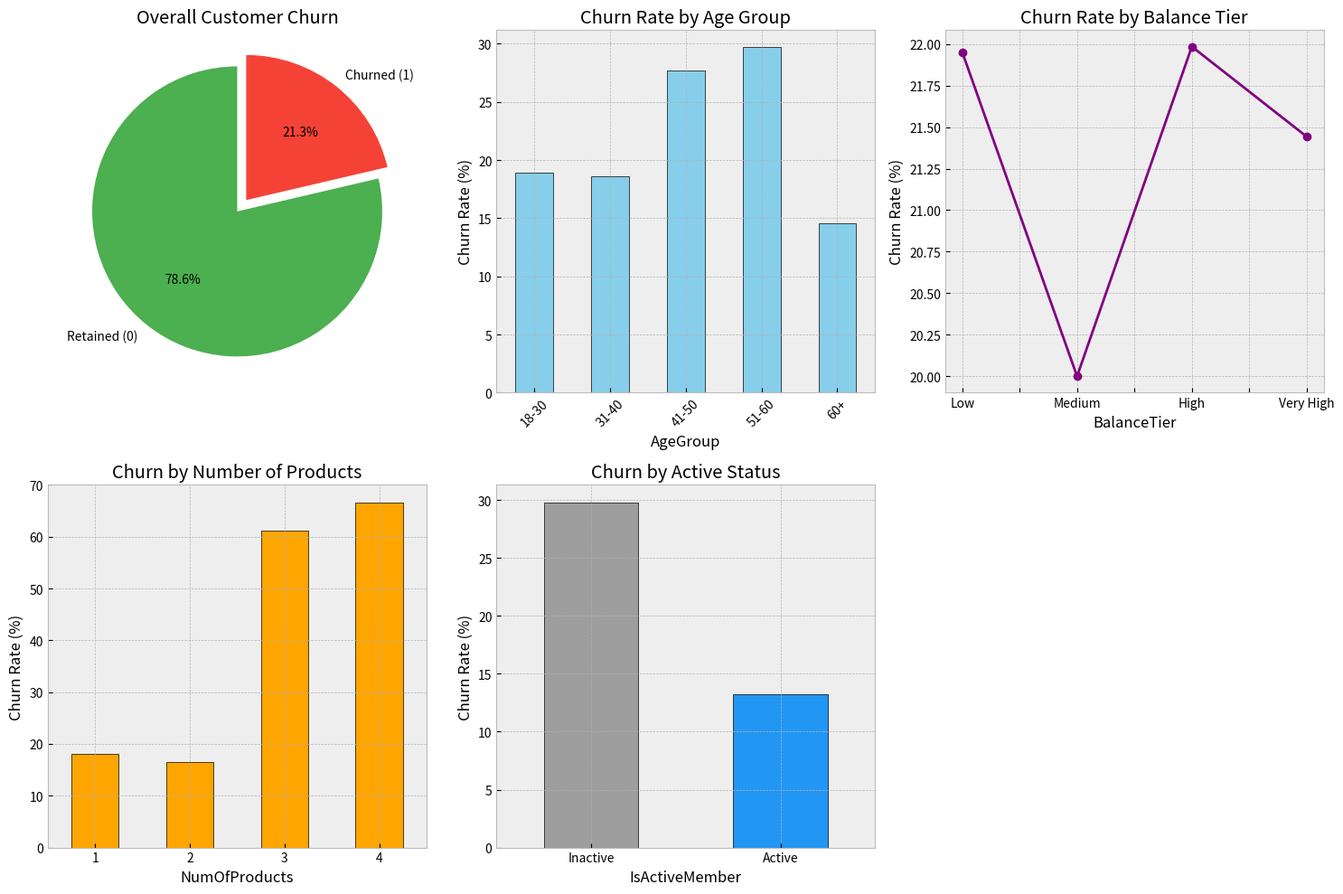

This chart was generated by the following Python code:
"""
Bank Customer Churn Analysis
----------------------------
Problem Statement: The bank is experiencing a high rate of customer attrition (churn). 
Objective: Analyze customer demographics and account information to identify key factors 
driving churn and provide actionable business recommendations to improve retention.

Note: This script generates a representative synthetic dataset based on the structure of 
publicly available bank churn datasets (like the Kaggle Churn Modelling dataset) to 
ensure the code is fully runnable out-of-the-box.
"""

import pandas as pd
import numpy as np
import matplotlib.pyplot as plt

# ==========================================
# 1. DATA PREPARATION (Simulating Public Data)
# ==========================================
print("--- Starting Bank Customer Churn Analysis ---\n")

np.random.seed(42)
n_samples = 2000

# Generating synthetic data
data = {
    'CustomerID': np.arange(1, n_samples + 1),
    'Age': np.random.randint(18, 75, n_samples),
    'Balance': np.random.uniform(0, 200000, n_samples),
    'NumOfProducts': np.random.choice([1, 2, 3, 4], n_samples, p=[0.5, 0.4, 0.08, 0.02]),
    'IsActiveMember': np.random.choice([0, 1], n_samples, p=[0.48, 0.52]),
}

df = pd.DataFrame(data)

# Simulating churn logic to make the data realistic for analysis
# Base churn probability
churn_prob = np.full(n_samples, 0.10) 
churn_prob += np.where((df['Age'] > 45) & (df['Age'] < 60), 0.20, 0) # Older customers churn more
churn_prob += np.where(df['Balance'] == 0, 0.15, 0) # Zero balance churns more
churn_prob += np.where(df['NumOfProducts'] >= 3, 0.40, 0) # Too many products -> high churn
churn_prob += np.where(df['IsActiveMember'] == 0, 0.15, -0.05) # Inactive churns more

churn_prob = np.clip(churn_prob, 0, 1)
df['Exited'] = np.random.binomial(1, churn_prob)

# Introducing deliberate dirty data for the cleaning step
df.loc[10:20, 'Age'] = np.nan
df = pd.concat([df, df.iloc[0:5]]) # Add duplicates

# ==========================================
# 2. DATA CLEANING
# ==========================================
print("--- Data Cleaning Phase ---")
print(f"Initial shape: {df.shape}")

# Check and handle missing values
missing_values = df.isnull().sum().sum() 
print(f"Missing values found: {missing_values}")
# Fill missing age with the median age
df['Age'] = df['Age'].fillna(df['Age'].median())

# Remove duplicates
duplicates = df.duplicated().sum()
print(f"Duplicates found: {duplicates}")
df = df.drop_duplicates()

# Convert data types
df['Age'] = df['Age'].astype(int)

print(f"Cleaned shape: {df.shape}\n")

# ==========================================
# 3. EXPLORATORY DATA ANALYSIS & VISUALIZATION
# ==========================================
print("--- Exploratory Data Analysis ---")

# Setup Matplotlib style
plt.style.use('bmh')
fig = plt.figure(figsize=(15, 10))
fig.canvas.manager.set_window_title('Bank Customer Churn Dashboard')

# --- Analysis A: Overall Churn Rate (Pie Chart) ---
plt.subplot(2, 3, 1)
churn_counts = df['Exited'].value_counts()
plt.pie(churn_counts, labels=['Retained (0)', 'Churned (1)'], autopct='%1.1f%%', 
        colors=['#4CAF50', '#F44336'], startangle=90, explode=(0, 0.1))
plt.title('Overall Customer Churn')

print("Insight 1: Overall Churn")
print(f"The overall churn rate is {churn_counts[1] / len(df) * 100:.1f}%. This is our baseline.")
print("-" * 40)

# --- Analysis B: Churn vs Age Group (Bar Chart) ---
plt.subplot(2, 3, 2)
df['AgeGroup'] = pd.cut(df['Age'], bins=[17, 30, 40, 50, 60, 100], 
                        labels=['18-30', '31-40', '41-50', '51-60', '60+'])
age_churn = df.groupby('AgeGroup', observed=False)['Exited'].mean() * 100

age_churn.plot(kind='bar', color='skyblue', edgecolor='black')
plt.title('Churn Rate by Age Group')
plt.ylabel('Churn Rate (%)')
plt.xticks(rotation=45)

print("Insight 2: Churn by Age")
print("Customers in the 41-60 age brackets show a significantly higher churn rate.")
print("Younger customers and senior citizens are more loyal.")
print("-" * 40)

# --- Analysis C: Churn vs Account Balance (Line Chart) ---
plt.subplot(2, 3, 3)
df['BalanceTier'] = pd.cut(df['Balance'], bins=[-1, 50000, 100000, 150000, 250000], 
                           labels=['Low', 'Medium', 'High', 'Very High'])
balance_churn = df.groupby('BalanceTier', observed=False)['Exited'].mean() * 100

balance_churn.plot(kind='line', marker='o', color='purple', linewidth=2)
plt.title('Churn Rate by Balance Tier')
plt.ylabel('Churn Rate (%)')

print("Insight 3: Churn by Balance")
print("Customers with very low balances or abnormally high balances tend to churn more.")
print("Mid-tier balance customers are the most stable.")
print("-" * 40)

# --- Analysis D: Churn vs Number of Products (Bar Chart) ---
plt.subplot(2, 3, 4)
prod_churn = df.groupby('NumOfProducts')['Exited'].mean() * 100
prod_churn.plot(kind='bar', color='orange', edgecolor='black')
plt.title('Churn by Number of Products')
plt.ylabel('Churn Rate (%)')
plt.xticks(rotation=0)

print("Insight 4: Churn by Product Count")
print("Customers holding 3 or 4 products have an alarmingly high churn rate.")
print("Customers with 1 or 2 products represent our 'sweet spot' for retention.")
print("-" * 40)

# --- Analysis E: Churn vs Active Status (Pie/Bar Chart) ---
plt.subplot(2, 3, 5)
active_churn = df.groupby('IsActiveMember')['Exited'].mean() * 100
active_churn.plot(kind='bar', color=['#9E9E9E', '#2196F3'], edgecolor='black')
plt.title('Churn by Active Status')
plt.xticks(ticks=[0, 1], labels=['Inactive', 'Active'], rotation=0)
plt.ylabel('Churn Rate (%)')

print("Insight 5: Churn by Activity Level")
print("Inactive members are noticeably more likely to leave the bank compared to active members.")
print("-" * 40)

plt.tight_layout()
plt.show()

# ==========================================
# 4. CONCLUSIONS & RECOMMENDATIONS
# ==========================================
print("\n=== FINAL CONCLUSIONS & RECOMMENDATIONS ===")
print("1. Target Middle-Aged Customers: Introduce loyalty programs or tailored financial advice for the 40-60 age demographic to improve retention.")
print("2. Product Strategy: Investigate why customers with 3+ products are leaving. They might be overwhelmed by fees or experiencing poor integration between products. Simplify bundled offerings.")
print("3. Engagement Campaigns: Launch re-engagement email or SMS campaigns offering small incentives to inactive members to bring them back to 'Active' status.")
print("4. Balance Incentives: Offer better interest rates or premium support for 'High' and 'Very High' balance tiers to prevent them from moving funds to competitors.")
